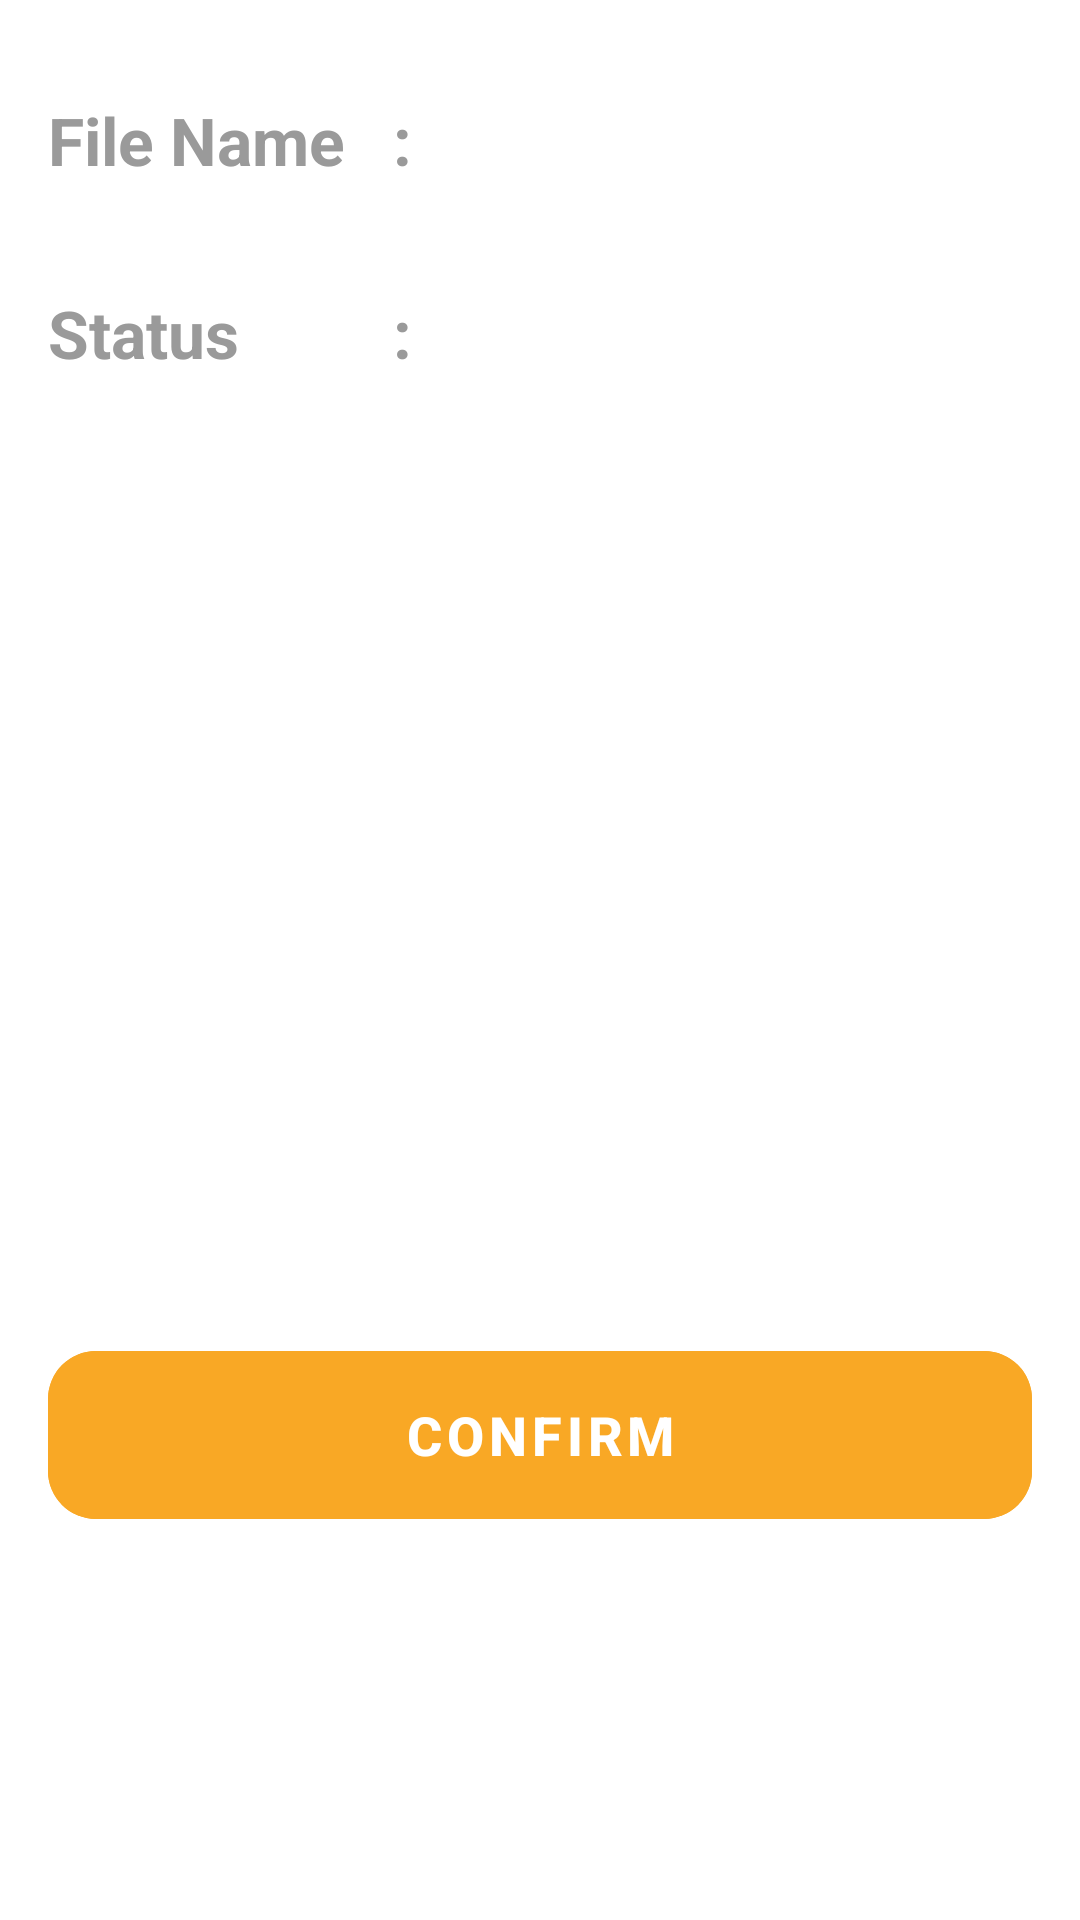

Layout XML and referenced resources for this Android screen:
<!-- AndroidManifest.xml: application theme AppTheme -->
<!-- res/layout/fragment_detail.xml -->
<?xml version="1.0" encoding="utf-8"?>
<layout xmlns:android="http://schemas.android.com/apk/res/android"
    xmlns:app="http://schemas.android.com/apk/res-auto"
    xmlns:tools="http://schemas.android.com/tools">

    <data>

        <variable
            name="detailFragment"
            type="com.udacity.features.detail.DetailFragment" />

        <variable
            name="downloadDataModel"
            type="com.udacity.data.model.DownloadDataModel" />

    </data>

    <androidx.constraintlayout.motion.widget.MotionLayout
        android:layout_width="match_parent"
        android:layout_height="match_parent"
        app:layoutDescription="@xml/detail_animation">

        <TextView
            android:id="@+id/download_name_title_textView"
            style="@style/DetailTextStyle"
            android:layout_width="wrap_content"
            android:layout_height="wrap_content"
            android:layout_marginStart="@dimen/dim_margin_between_views"
            android:layout_marginTop="@dimen/dim_margin_between_views"
            android:text="@string/text_file_name"
            app:layout_constraintStart_toStartOf="parent"
            app:layout_constraintTop_toTopOf="parent" />

        <TextView
            android:id="@+id/download_name_colon"
            style="@style/DetailTextStyle"
            android:layout_width="wrap_content"
            android:layout_height="wrap_content"
            android:layout_marginStart="@dimen/dim_margin_between_views"
            android:text="@string/text_colon"
            app:layout_constraintBottom_toBottomOf="@+id/download_name_title_textView"
            app:layout_constraintStart_toEndOf="@+id/download_name_title_textView"
            app:layout_constraintTop_toTopOf="@+id/download_name_title_textView" />

        <TextView
            android:id="@+id/download_name_textView"
            android:layout_width="0dp"
            app:text="@{downloadDataModel.fileName}"
            android:layout_height="wrap_content"
            android:layout_marginStart="@dimen/dim_margin_between_views"
            android:layout_marginTop="@dimen/dim_margin_left_right"
            android:layout_marginEnd="@dimen/dim_margin_between_views"
            android:textAlignment="viewStart"
            android:textColor="?colorPrimaryVariant"
            android:textSize="@dimen/dim_title_text_size"
            app:layout_constraintEnd_toEndOf="parent"
            app:layout_constraintHorizontal_bias="0"
            app:layout_constraintStart_toEndOf="@+id/download_name_colon"
            app:layout_constraintTop_toTopOf="parent"
            tools:text="description\ndescription\ndescription" />

        <TextView
            android:id="@+id/download_status_title_textView"
            style="@style/DetailTextStyle"
            android:layout_width="wrap_content"
            android:layout_height="wrap_content"
            android:layout_marginTop="@dimen/dim_margin_left_right"
            android:text="@string/text_status"
            app:layout_constraintStart_toStartOf="@+id/download_name_title_textView"
            app:layout_constraintTop_toBottomOf="@+id/download_name_textView" />

        <TextView
            android:id="@+id/download_status_colon"
            style="@style/DetailTextStyle"
            android:layout_width="wrap_content"
            android:layout_height="wrap_content"
            android:text="@string/text_colon"
            app:layout_constraintBottom_toBottomOf="@+id/download_status_title_textView"
            app:layout_constraintStart_toStartOf="@+id/download_name_colon"
            app:layout_constraintTop_toTopOf="@+id/download_status_title_textView" />

        <TextView
            android:id="@+id/download_status_textView"
            android:layout_width="0dp"
            android:layout_height="wrap_content"
            app:text="@{downloadDataModel.fileStatus}"
            android:textAlignment="viewStart"
            android:textColor="@color/colorRed"
            android:textSize="@dimen/dim_title_text_size"
            app:layout_constraintEnd_toEndOf="@+id/download_name_textView"
            app:layout_constraintStart_toStartOf="@+id/download_name_textView"
            app:layout_constraintTop_toTopOf="@+id/download_status_colon"
            tools:text="@string/app_name" />

        <com.google.android.material.button.MaterialButton
            android:id="@+id/ok_button"
            style="@style/ButtonStyle"
            android:layout_width="0dp"
            android:layout_height="@dimen/dim_button_size"
            android:layout_marginBottom="@dimen/dim_margin_left_right"
            android:backgroundTint="@color/colorAccent"
            android:onClick="@{() -> detailFragment.onConfirmButtonClick()}"
            android:stateListAnimator="@null"
            android:text="@string/text_confirm"
            android:layout_marginEnd="@dimen/dim_margin_between_views"
            app:layout_constraintBottom_toBottomOf="parent"
            app:layout_constraintEnd_toEndOf="parent"
            app:layout_constraintStart_toStartOf="@+id/download_name_title_textView"
            app:layout_constraintTop_toBottomOf="@+id/download_status_textView"
            app:layout_constraintVertical_bias="0.76" />

    </androidx.constraintlayout.motion.widget.MotionLayout>

</layout>
<!-- resources referenced by this layout -->
<resources>
  <color name="colorAccent">#F9A825</color>
  <color name="colorRed">#F44336</color>
  <dimen name="dim_button_size">56dp</dimen>
  <dimen name="dim_margin_between_views">16dp</dimen>
  <dimen name="dim_margin_left_right">32dp</dimen>
  <dimen name="dim_title_text_size">24sp</dimen>
  <string name="app_name">ND940C3-Project</string>
  <string name="text_colon">:</string>
  <string name="text_confirm">Confirm</string>
  <string name="text_file_name">File Name</string>
  <string name="text_status">Status</string>
  <style name="ButtonStyle" parent="ThemeOverlay.Material3.Button">
          <item name="android:textSize">@dimen/dim_button_text_size</item>
          <item name="android:textColor">@color/colorWhite</item>
          <item name="android:textStyle">bold</item>
          <item name="android:insetTop">0dp</item>
          <item name="android:insetBottom">0dp</item>
          <item name="cornerRadius">@dimen/dim_margin_between_views</item>
      </style>
  <style name="DetailTextStyle">
          <item name="android:textSize">@dimen/dim_sub_title_text_size</item>
          <item name="android:textColor">@color/colorGray9a</item>
          <item name="android:textStyle">bold</item>
      </style>
  <style name="AppTheme" parent="Theme.MaterialComponents.Light.NoActionBar">
          
          <item name="colorPrimary">@color/colorPrimary</item>
          <item name="colorPrimaryVariant">@color/colorPrimaryDark</item>
          <item name="colorOnPrimary">@color/colorDark1C</item>
          <item name="android:statusBarColor">@color/colorPrimary</item>
  
          
          <item name="colorSecondary">@color/colorAccent</item>
          <item name="colorSecondaryVariant">@color/colorAccent</item>
          <item name="colorOnSecondary">@color/colorWhite</item>
          <item name="colorAccent">@color/colorAccent</item>
  
          <item name="android:windowDisablePreview">true</item>
          <item name="android:windowBackground">@color/colorWhite</item>
  
      </style>
  <dimen name="dim_button_text_size">18sp</dimen>
  <color name="colorWhite">#FFFFFF</color>
  <dimen name="dim_sub_title_text_size">22sp</dimen>
  <color name="colorGray9a">#9a9a9a</color>
  <color name="colorPrimary">#07C2AA</color>
  <color name="colorPrimaryDark">#004349</color>
  <color name="colorDark1C">#1C1C1E</color>
</resources>
